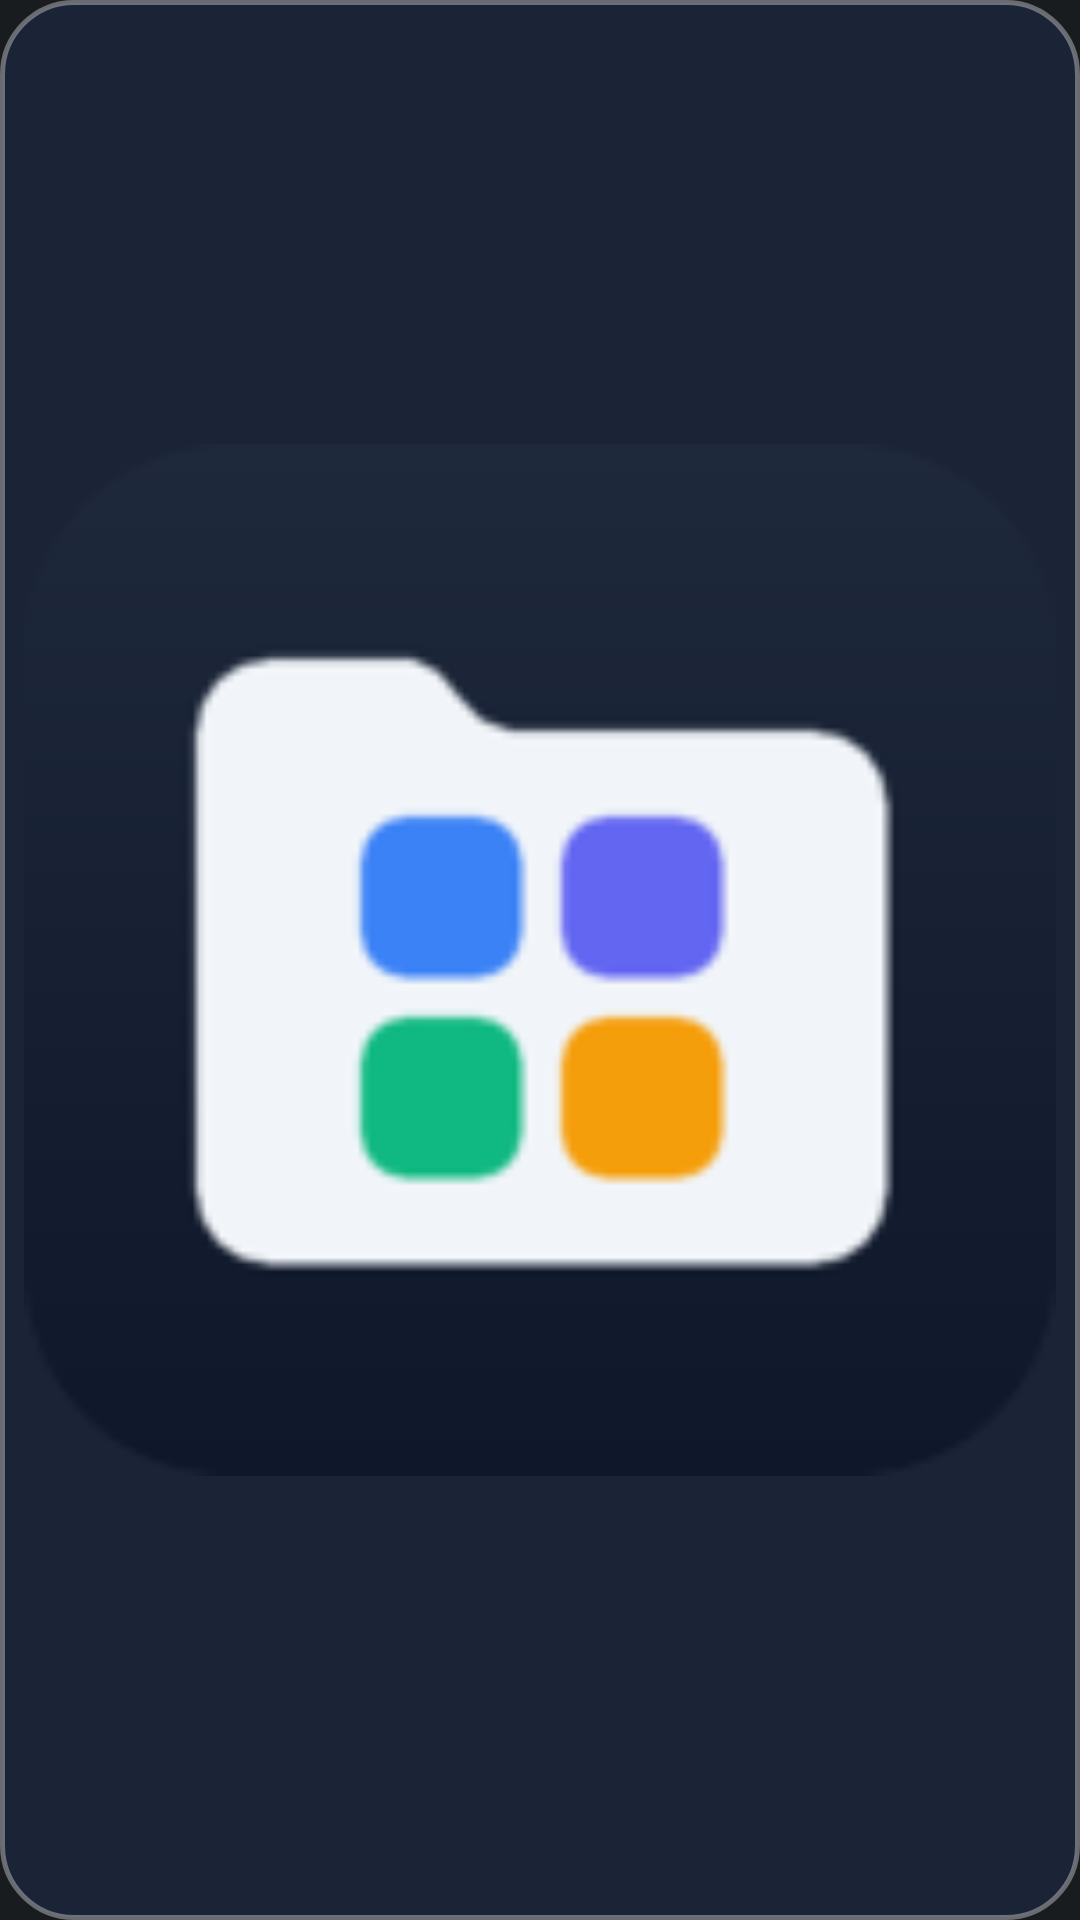

Android layout source for this screen:
<!-- AndroidManifest.xml: application theme Theme.MyApplication -->
<!-- res/layout/widget_icon_preview_1x1.xml -->
<?xml version="1.0" encoding="utf-8"?>
<FrameLayout xmlns:android="http://schemas.android.com/apk/res/android"
    android:layout_width="match_parent"
    android:layout_height="match_parent"
    android:minWidth="56dp"
    android:minHeight="56dp"
    android:background="@drawable/widget_preview_card_bg"
    android:padding="8dp">

    <ImageView
        android:id="@+id/large_icon_preview_image"
        android:layout_width="match_parent"
        android:layout_height="match_parent"
        android:layout_gravity="center"
        android:contentDescription="@null"
        android:scaleType="fitCenter"
        android:src="@mipmap/ic_launcher" />
</FrameLayout>
<!-- resources referenced by this layout -->
<resources>
  <!-- drawable widget_preview_card_bg (drawable) -->
  <?xml version="1.0" encoding="utf-8"?>
  <shape xmlns:android="http://schemas.android.com/apk/res/android"
      android:shape="rectangle">
      <corners android:radius="24dp" />
      <solid android:color="#FF1B2436" />
      <stroke
          android:width="1.5dp"
          android:color="#59FFFFFF" />
  </shape>
  <!-- mipmap ic_launcher: png bitmap (mipmap-hdpi, 2704 bytes) -->
  <style name="Theme.MyApplication" parent="android:Theme.DeviceDefault.NoActionBar" />
</resources>
